Image classification data set "data" (Chiranth-D-Nandi/autonomous-car-software on GitHub). Class labels (3): green, red, stop sign.

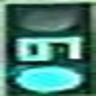
Label: green

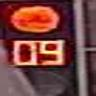
Label: red

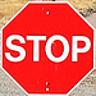
Label: stop sign

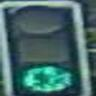
Label: green

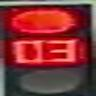
Label: red

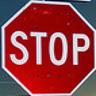
Label: stop sign
